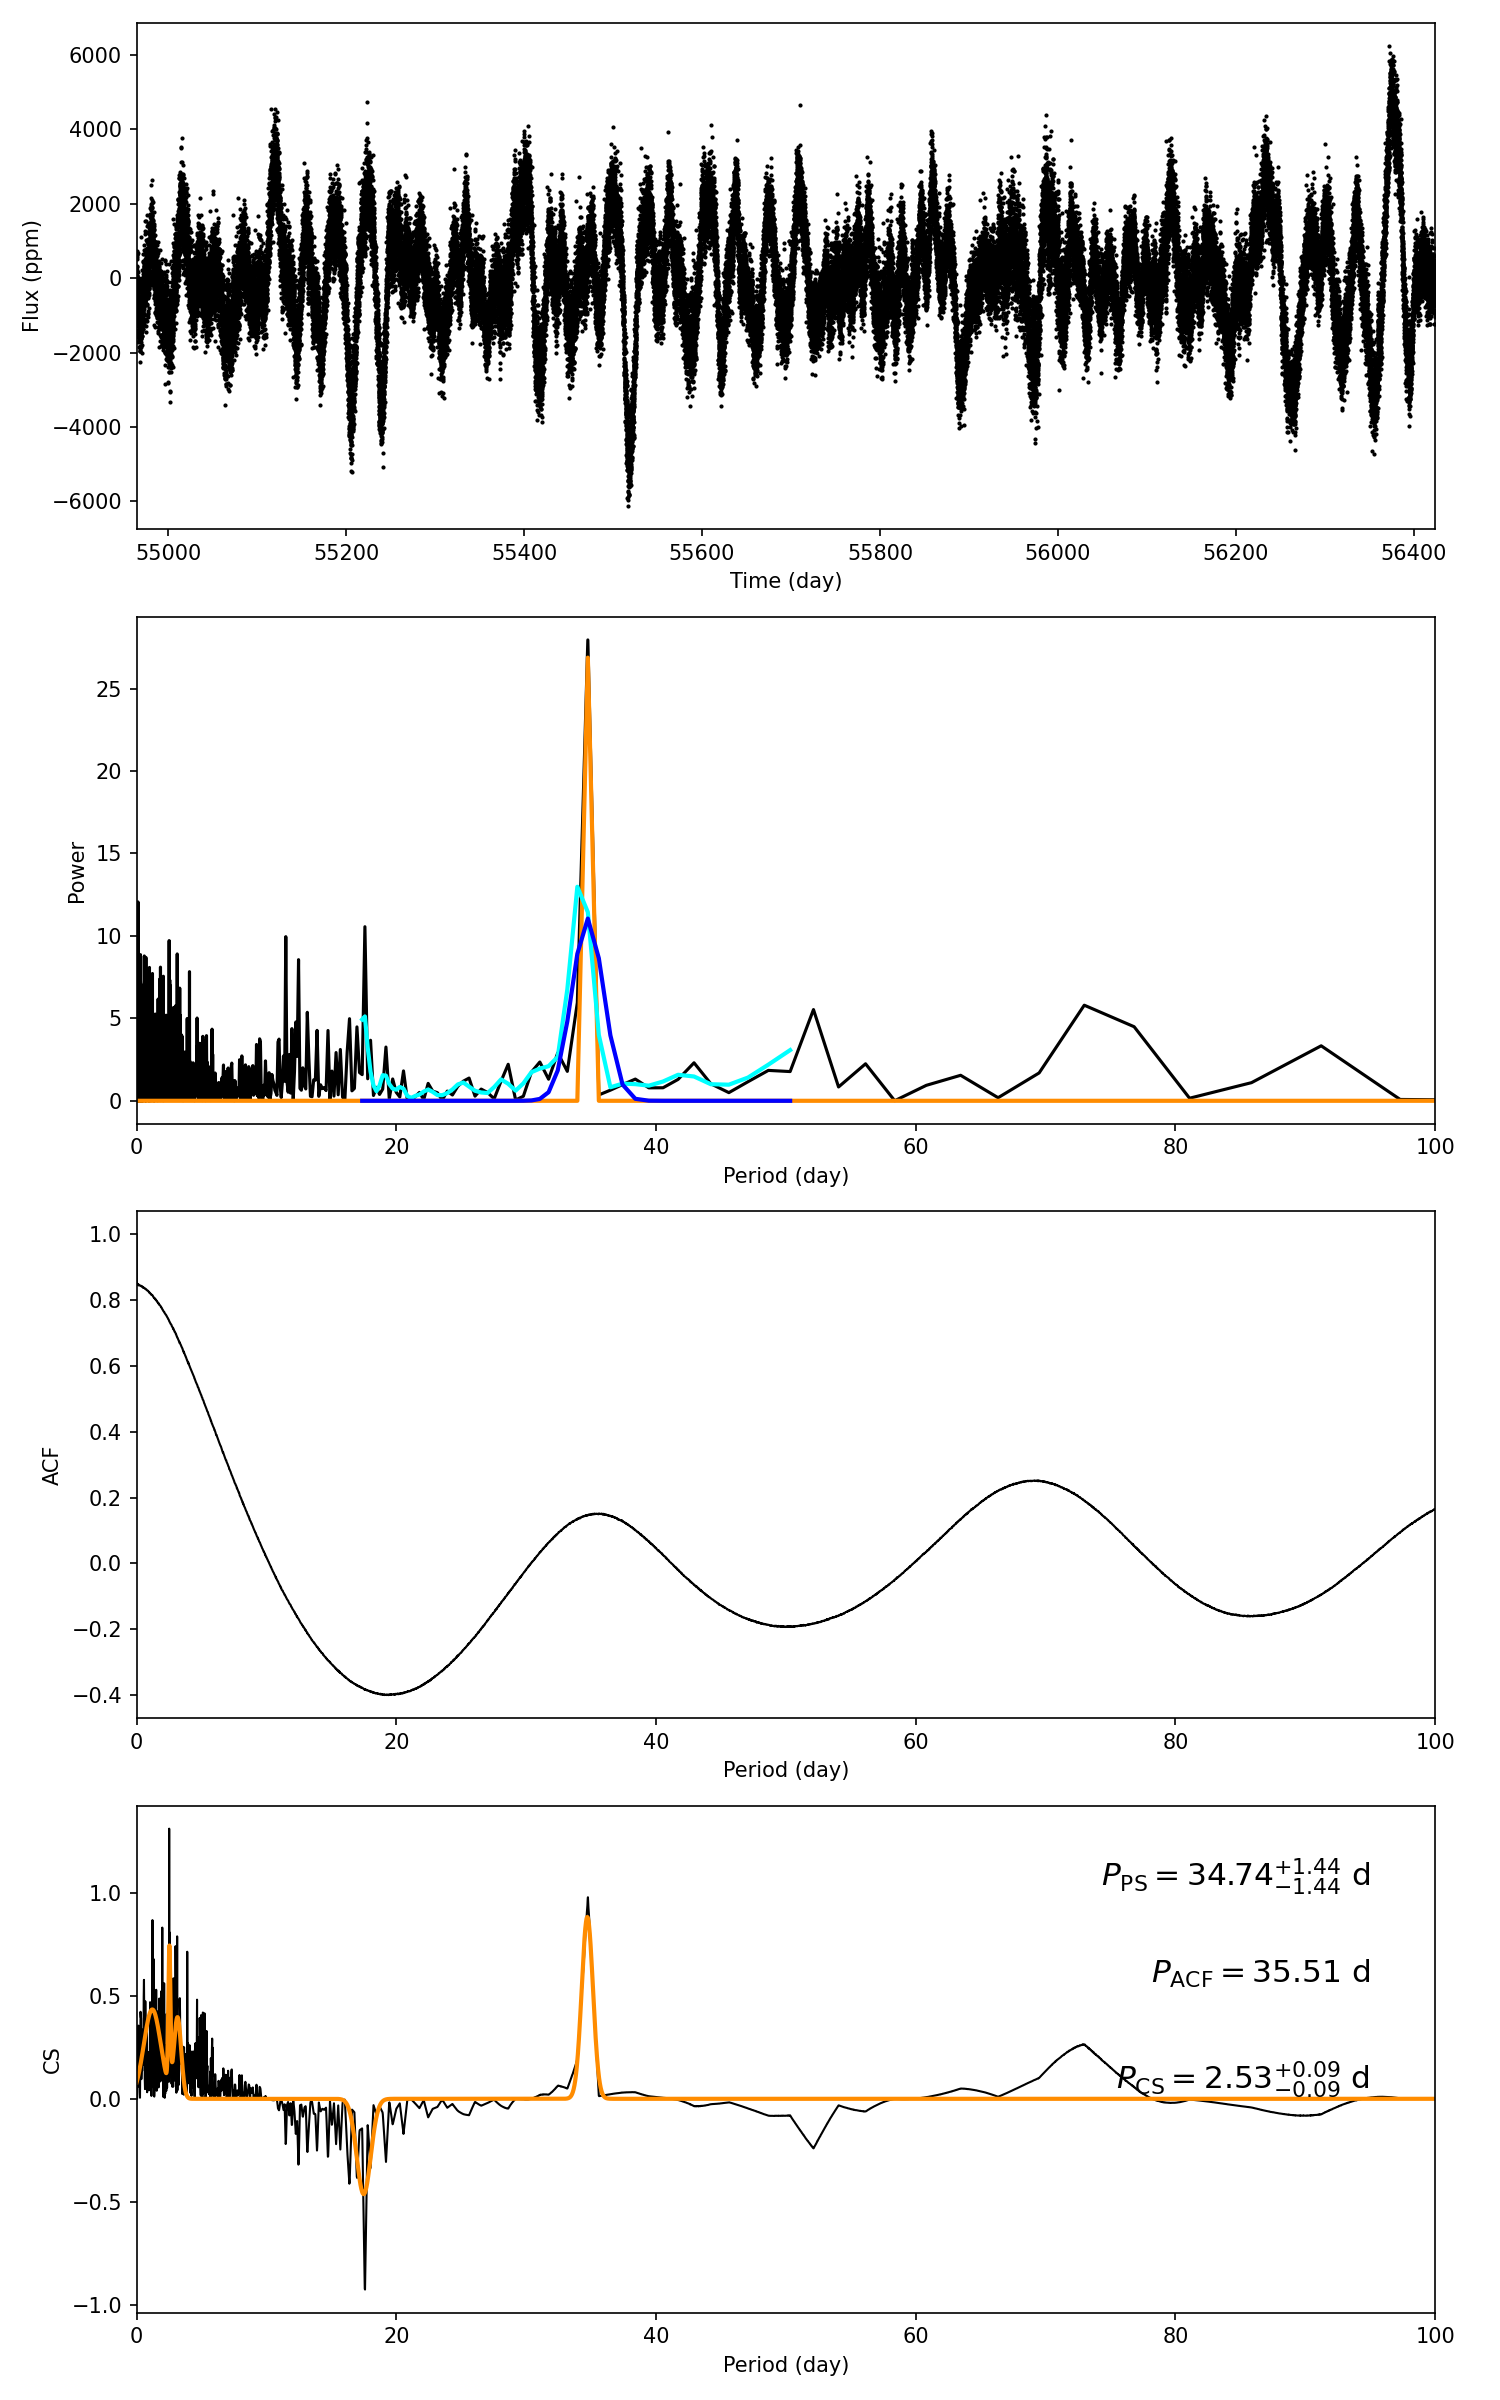

The file beside this chart, header and first rows:
target_id, prot_ps, prot_acf, prot_cs, e_prot_ps, E_prot_ps, e_prot_acf, E_prot_acf, e_prot_cs, E_prot_cs, sph_ps, sph_acf, sph_cs, e_sph_ps, e_sph_acf, e_sph_cs, h_ps, fa_prob_ps, hacf, gacf, hcs
7511147, 34.74, 35.51, 2.528, 1.436, 1.436, -1.0, -1.0, 0.09442, 0.09442, 1434, 1378, 899.2, 379.2, 319.8, 347.6, 27.95, 7.272774498631228e-13, 0.4363, 0.1444, 1.31
